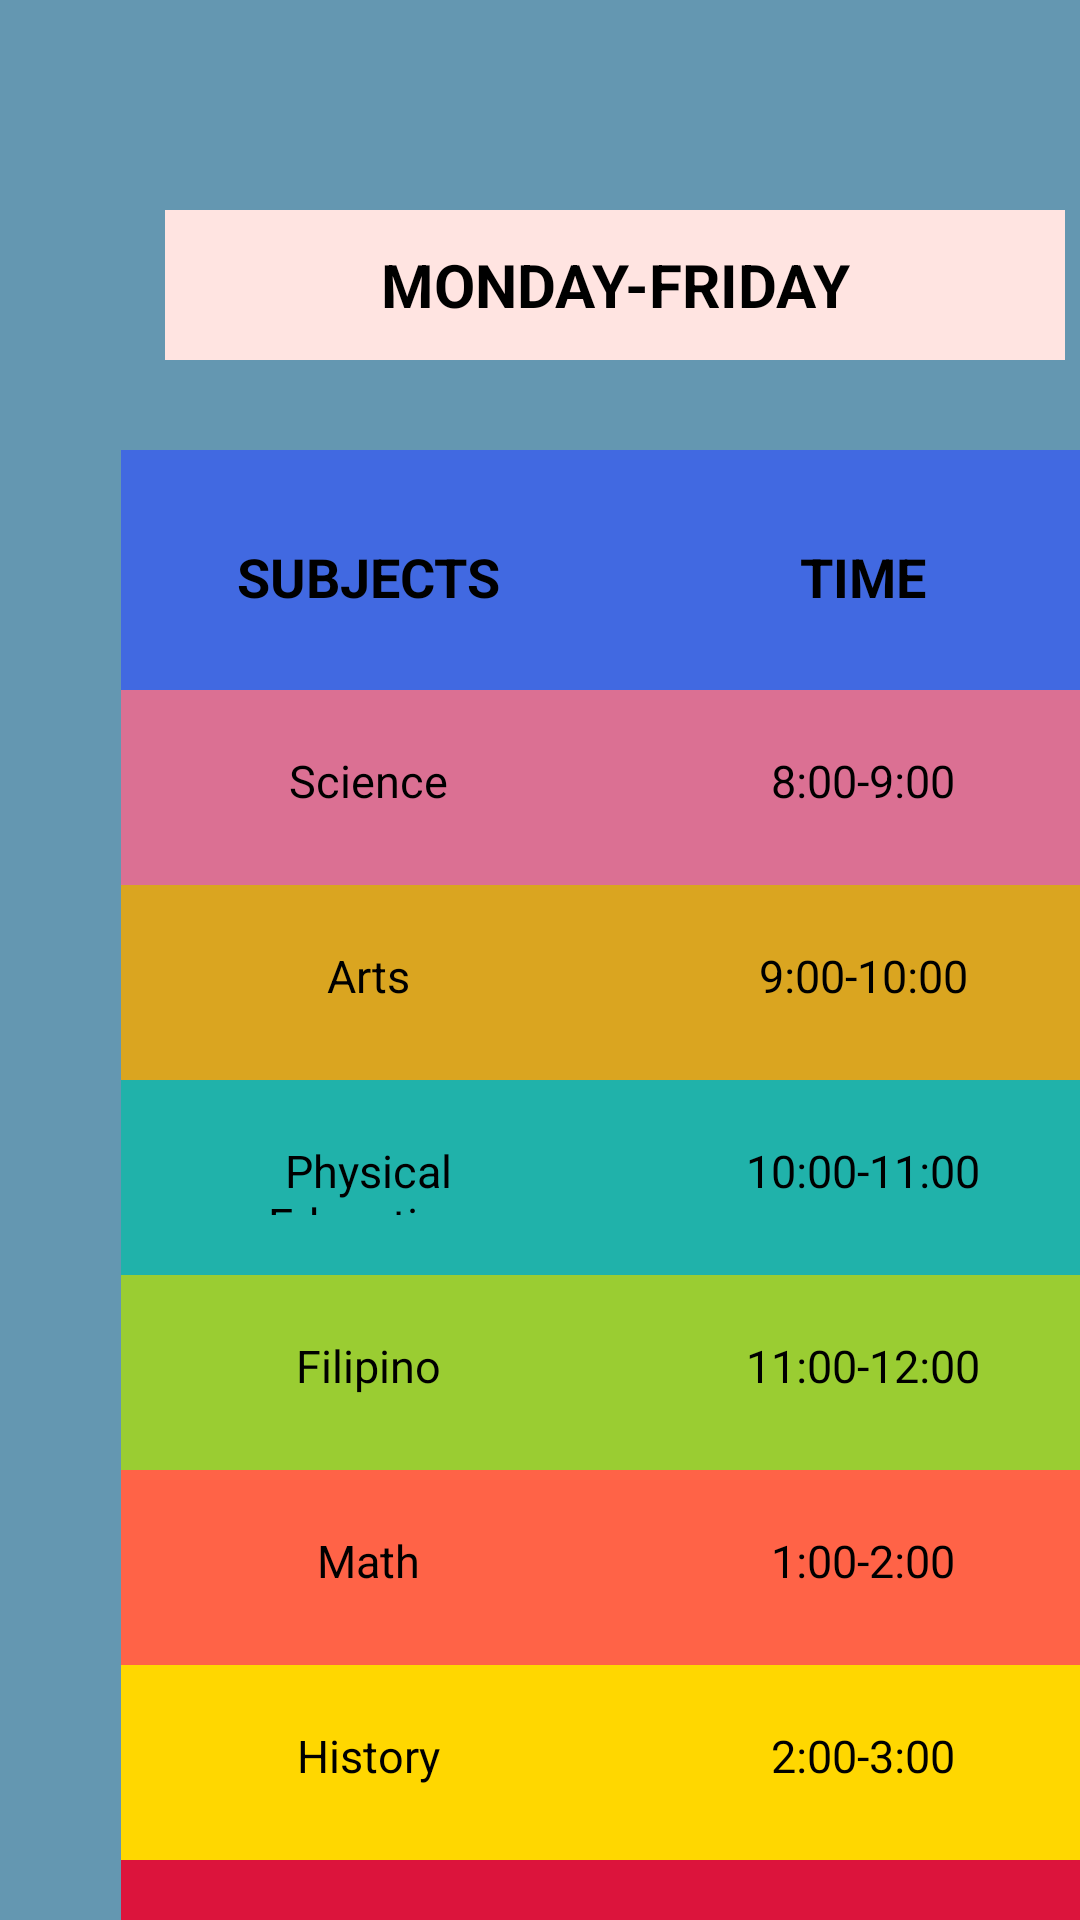

Write the Android layout XML for this screen, with the resource values it uses.
<!-- AndroidManifest.xml: application theme Theme.Hipo -->
<!-- res/layout/activity_thirdsec1.xml -->
<?xml version="1.0" encoding="utf-8"?>
<RelativeLayout xmlns:android="http://schemas.android.com/apk/res/android"
    xmlns:app="http://schemas.android.com/apk/res-auto"
    xmlns:tools="http://schemas.android.com/tools"
    android:layout_width="match_parent"
    android:layout_height="match_parent"
    android:background="#6497b1"
    tools:context=".thirdsec1">

    <LinearLayout
        android:layout_width="match_parent"
        android:layout_height="wrap_content"
        android:orientation="vertical">

        <TextView
            android:background="#FFE4E1"
            android:layout_marginLeft="55dp"
            android:layout_marginTop="70dp"
            android:layout_width="300dp"
            android:layout_height="50dp"
            android:text="MONDAY-FRIDAY"
            android:textColor="@color/black"
            android:textStyle="bold"
            android:textSize="20sp"
            android:gravity="center" />

    </LinearLayout>

    <LinearLayout
        android:layout_width="match_parent"
        android:layout_height="wrap_content"
        android:layout_marginTop="100sp"
        android:layout_marginLeft="-10dp">

        <TableLayout
            android:layout_width="330dp"
            android:layout_height="4900dp"
            android:layout_marginStart="50dp"
            android:layout_marginLeft="50dp"
            android:layout_marginTop="50dp"
            android:layout_marginEnd="0dp"
            android:layout_marginRight="50dp"
            android:layout_marginBottom="50dp">

            <TableRow android:background="#4169E1">

                <TextView
                    android:layout_width="0dp"
                    android:layout_height="80dp"
                    android:layout_weight="4"
                    android:gravity="center_horizontal"
                    android:padding="30sp"
                    android:text="@string/subject"
                    android:textColor="@color/black"
                    android:textSize="18sp"
                    android:textStyle="bold" />

                <TextView
                    android:layout_width="0dp"
                    android:layout_height="80dp"
                    android:layout_weight="4"
                    android:gravity="center_horizontal"
                    android:padding="30sp"
                    android:text="@string/time"
                    android:textColor="@color/black"
                    android:textSize="18sp"
                    android:textStyle="bold" />

            </TableRow>

            <TableRow android:background="#DB7093">

                <TextView
                    android:layout_width="0dp"
                    android:layout_height="65dp"
                    android:layout_weight="4"
                    android:gravity="center_horizontal"
                    android:padding="20sp"
                    android:text="@string/thirdsec1sub1"
                    android:textColor="@color/black"
                    android:textSize="15sp" />

                <TextView
                    android:layout_width="0dp"
                    android:layout_height="65dp"
                    android:layout_weight="4"
                    android:gravity="center_horizontal"
                    android:padding="20sp"
                    android:text="@string/thirdsec1time1"
                    android:textColor="@color/black"
                    android:textSize="15sp" />

            </TableRow>

            <TableRow android:background="#DAA520">

                <TextView
                    android:layout_width="0dp"
                    android:layout_height="65dp"
                    android:layout_weight="4"
                    android:gravity="center_horizontal"
                    android:padding="20sp"
                    android:text="@string/thirdsec1sub2"
                    android:textColor="@color/black"
                    android:textSize="15sp" />

                <TextView
                    android:layout_width="0dp"
                    android:layout_height="65dp"
                    android:layout_weight="4"
                    android:gravity="center_horizontal"
                    android:padding="20sp"
                    android:text="@string/thirdsec1time2"
                    android:textColor="@color/black"
                    android:textSize="15sp" />

            </TableRow>

            <TableRow android:background="#20B2AA">

                <TextView
                    android:layout_width="0dp"
                    android:layout_height="65dp"
                    android:layout_weight="4"
                    android:gravity="center_horizontal"
                    android:padding="20sp"
                    android:text="@string/thirdsec1sub3"
                    android:textColor="@color/black"
                    android:textSize="15sp" />

                <TextView
                    android:layout_width="0dp"
                    android:layout_height="65dp"
                    android:layout_weight="4"
                    android:gravity="center_horizontal"
                    android:padding="20sp"
                    android:text="@string/thirdsec1time3"
                    android:textColor="@color/black"
                    android:textSize="15sp" />

            </TableRow>

            <TableRow android:background="#9ACD32">

                <TextView
                    android:layout_width="0dp"
                    android:layout_height="65dp"
                    android:layout_weight="4"
                    android:gravity="center_horizontal"
                    android:padding="20sp"
                    android:text="@string/thirdsec1sub4"
                    android:textColor="@color/black"
                    android:textSize="15sp" />

                <TextView
                    android:layout_width="0dp"
                    android:layout_height="65dp"
                    android:layout_weight="4"
                    android:gravity="center_horizontal"
                    android:padding="20sp"
                    android:text="@string/thirdsec1time4"
                    android:textColor="@color/black"
                    android:textSize="15sp" />

            </TableRow>

            <TableRow android:background="#FF6347">

                <TextView
                    android:layout_width="0dp"
                    android:layout_height="65dp"
                    android:layout_weight="4"
                    android:gravity="center_horizontal"
                    android:padding="20sp"
                    android:text="@string/thirdsec1sub5"
                    android:textColor="@color/black"
                    android:textSize="15sp" />

                <TextView
                    android:layout_width="0dp"
                    android:layout_height="65dp"
                    android:layout_weight="4"
                    android:gravity="center_horizontal"
                    android:padding="20sp"
                    android:text="@string/thirdsec1time5"
                    android:textColor="@color/black"
                    android:textSize="15sp" />

            </TableRow>

            <TableRow android:background="#FFD700">

                <TextView
                    android:layout_width="0dp"
                    android:layout_height="65dp"
                    android:layout_weight="4"
                    android:gravity="center_horizontal"
                    android:padding="20sp"
                    android:text="@string/thirdsec1sub6"
                    android:textColor="@color/black"
                    android:textSize="15sp" />

                <TextView
                    android:layout_width="0dp"
                    android:layout_height="45dp"
                    android:layout_weight="4"
                    android:gravity="center_horizontal"
                    android:padding="10sp"
                    android:text="@string/thirdsec1time6"
                    android:textColor="@color/black"
                    android:textSize="15sp" />

            </TableRow>

            <TableRow android:background="#DC143C">

                <TextView
                    android:layout_width="0dp"
                    android:layout_height="65dp"
                    android:layout_weight="4"
                    android:gravity="center_horizontal"
                    android:padding="20sp"
                    android:text="@string/thirdsec1sub7"
                    android:textColor="@color/black"
                    android:textSize="15sp" />

                <TextView
                    android:layout_width="0dp"
                    android:layout_height="65dp"
                    android:layout_weight="4"
                    android:gravity="center_horizontal"
                    android:padding="20sp"
                    android:text="@string/thirdsec1time7"
                    android:textColor="@color/black"
                    android:textSize="15sp" />

            </TableRow>
        </TableLayout>
    </LinearLayout>

</RelativeLayout>
<!-- resources referenced by this layout -->
<resources>
  <string name="subject">SUBJECTS</string>
  <string name="thirdsec1sub1">Science</string>
  <string name="thirdsec1sub2">Arts</string>
  <string name="thirdsec1sub3">Physical Education</string>
  <string name="thirdsec1sub4">Filipino</string>
  <string name="thirdsec1sub5">Math</string>
  <string name="thirdsec1sub6">History</string>
  <string name="thirdsec1sub7">English</string>
  <string name="thirdsec1time1">8:00-9:00</string>
  <string name="thirdsec1time2">9:00-10:00</string>
  <string name="thirdsec1time3">10:00-11:00</string>
  <string name="thirdsec1time4">11:00-12:00</string>
  <string name="thirdsec1time5">1:00-2:00</string>
  <string name="thirdsec1time6">2:00-3:00</string>
  <string name="thirdsec1time7">3:00-4:00</string>
  <string name="time">TIME</string>
  <style name="Theme.Hipo" parent="Theme.MaterialComponents.DayNight.DarkActionBar">
          
          <item name="colorPrimary">@color/purple_500</item>
          <item name="colorPrimaryVariant">@color/purple_700</item>
          <item name="colorOnPrimary">@color/white</item>
          
          <item name="colorSecondary">@color/teal_200</item>
          <item name="colorSecondaryVariant">@color/teal_700</item>
          <item name="colorOnSecondary">@color/black</item>
          
          <item name="android:statusBarColor" tools:targetApi="l">?attr/colorPrimaryVariant</item>
          
      </style>
  <!-- not gathered from this repository: default colours our renderer supplied (Android Studio template values) -->
  <color name="purple_500">#FF6200EE</color>
  <color name="purple_700">#FF3700B3</color>
  <color name="teal_200">#FF03DAC5</color>
  <color name="teal_700">#FF018786</color>
  <color name="black">#FF000000</color>
  <color name="white">#FFFFFFFF</color>
</resources>
